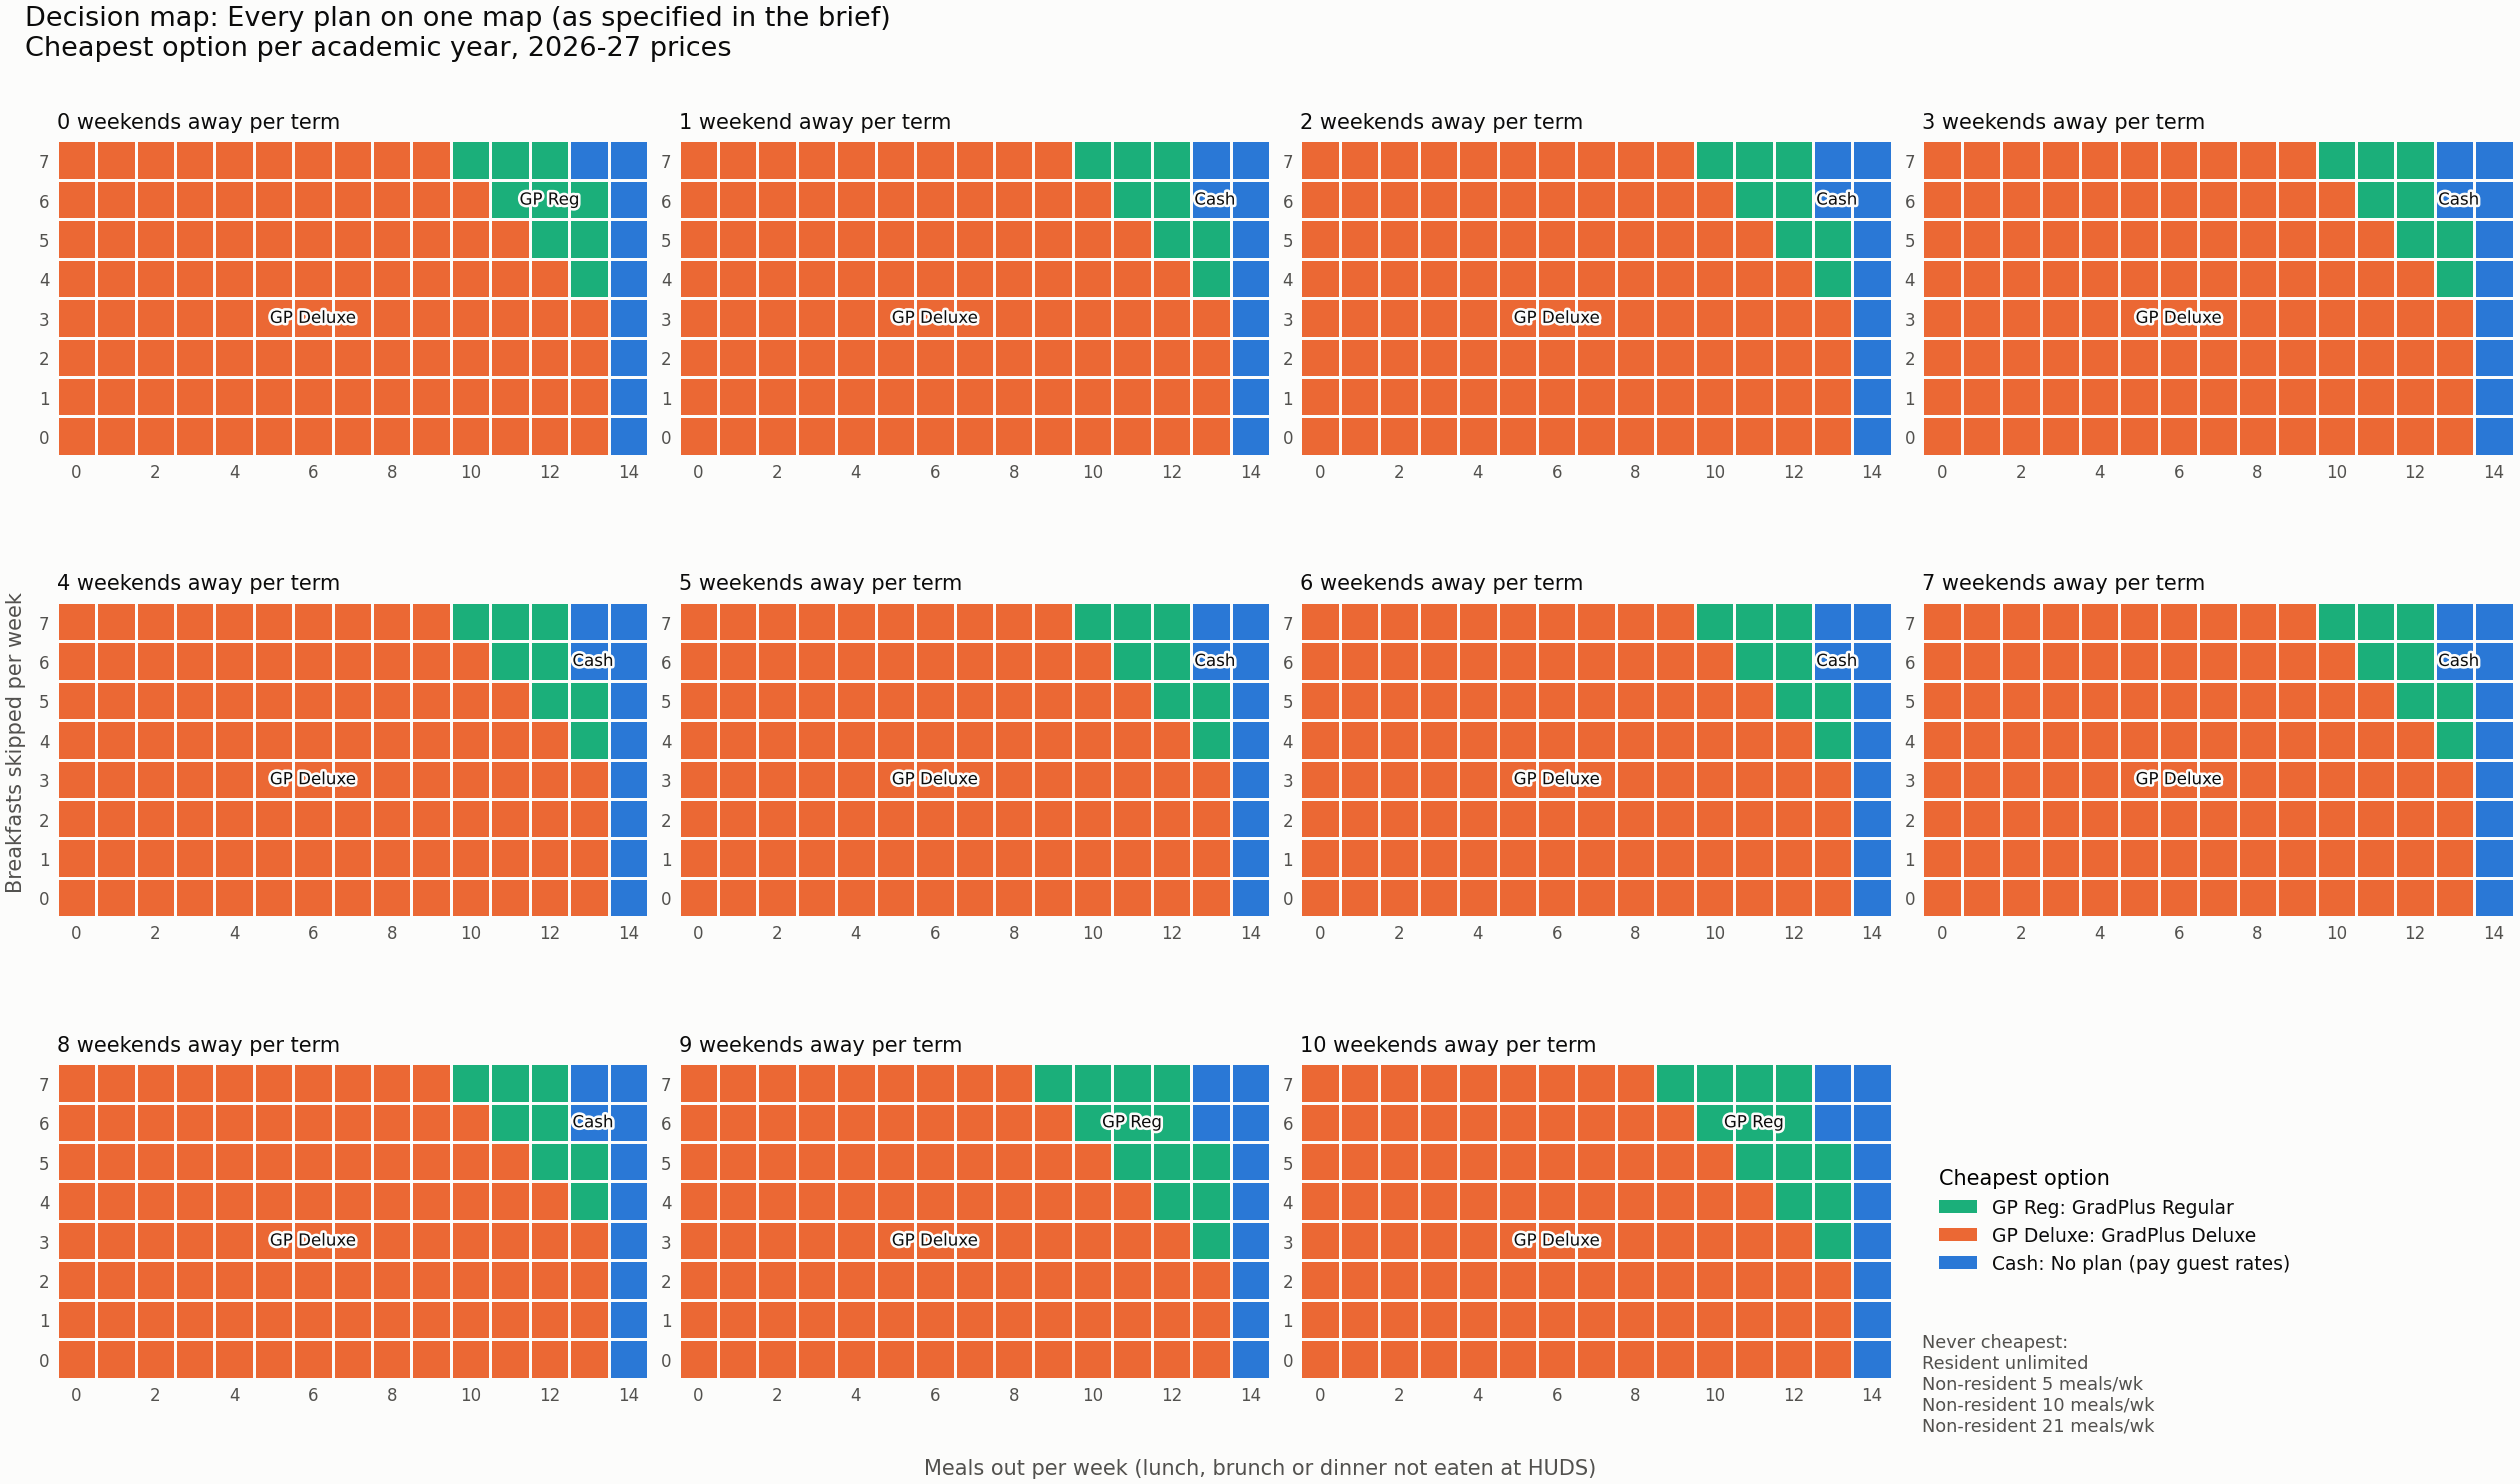

The file beside this chart, header and first rows:
weekends_away, meals_out, breakfasts_skipped, cheapest, annual_cost, runner_up, runner_up_cost, gap, cost_resident, cost_nr5, cost_nr10, cost_nr21, cost_gp_regular, cost_gp_deluxe, cost_cash_guest
0, 0, 0, gp_deluxe, 7725, gp_regular, 7775, 50.0, 8812, 10269, 10472, 8812, 7775, 7725, 10403
0, 0, 1, gp_deluxe, 7350, gp_regular, 7400, 50.0, 8812, 9944, 10147, 8812, 7400, 7350, 10078
0, 0, 2, gp_deluxe, 6975, gp_regular, 7025, 50.0, 8812, 9619, 9822, 8812, 7025, 6975, 9753
0, 0, 3, gp_deluxe, 6600, gp_regular, 6650, 50.0, 8812, 9294, 9497, 8812, 6650, 6600, 9428
0, 0, 4, gp_deluxe, 6225, gp_regular, 6275, 50.0, 8812, 8969, 9172, 8812, 6275, 6225, 9103
0, 0, 5, gp_deluxe, 5850, gp_regular, 5900, 50.0, 8812, 8643, 8846, 8812, 5900, 5850, 8777
0, 0, 6, gp_deluxe, 5475, gp_regular, 5525, 50.0, 8812, 8318, 8521, 8812, 5525, 5475, 8452
0, 0, 7, gp_deluxe, 5100, gp_regular, 5150, 50.0, 8812, 7993, 8196, 8812, 5150, 5100, 8127
0, 1, 0, gp_deluxe, 7350, gp_regular, 7400, 50.0, 8812, 9689, 9953, 8812, 7400, 7350, 9823
0, 1, 1, gp_deluxe, 6975, gp_regular, 7025, 50.0, 8812, 9364, 9628, 8812, 7025, 6975, 9498
0, 1, 2, gp_deluxe, 6600, gp_regular, 6650, 50.0, 8812, 9038, 9303, 8812, 6650, 6600, 9172
0, 1, 3, gp_deluxe, 6225, gp_regular, 6275, 50.0, 8812, 8713, 8978, 8812, 6275, 6225, 8847
0, 1, 4, gp_deluxe, 5850, gp_regular, 5900, 50.0, 8812, 8388, 8653, 8812, 5900, 5850, 8522
0, 1, 5, gp_deluxe, 5475, gp_regular, 5525, 50.0, 8812, 8063, 8327, 8812, 5525, 5475, 8197
0, 1, 6, gp_deluxe, 5100, gp_regular, 5150, 50.0, 8812, 7738, 8002, 8812, 5150, 5100, 7872
0, 1, 7, gp_deluxe, 4725, gp_regular, 4775, 50.0, 8812, 7412, 7677, 8812, 4775, 4725, 7546
0, 2, 0, gp_deluxe, 6975, gp_regular, 7025, 50.0, 8812, 9108, 9434, 8812, 7025, 6975, 9242
0, 2, 1, gp_deluxe, 6600, gp_regular, 6650, 50.0, 8812, 8783, 9109, 8812, 6650, 6600, 8917
0, 2, 2, gp_deluxe, 6225, gp_regular, 6275, 50.0, 8812, 8458, 8784, 8812, 6275, 6225, 8592
0, 2, 3, gp_deluxe, 5850, gp_regular, 5900, 50.0, 8812, 8133, 8459, 8812, 5900, 5850, 8267
0, 2, 4, gp_deluxe, 5475, gp_regular, 5525, 50.0, 8812, 7808, 8134, 8812, 5525, 5475, 7942
0, 2, 5, gp_deluxe, 5100, gp_regular, 5150, 50.0, 8812, 7482, 7808, 8812, 5150, 5100, 7616
0, 2, 6, gp_deluxe, 4725, gp_regular, 4775, 50.0, 8812, 7157, 7483, 8812, 4775, 4725, 7291
0, 2, 7, gp_deluxe, 4350, gp_regular, 4400, 50.0, 8812, 6832, 7158, 8812, 4400, 4350, 6966
0, 3, 0, gp_deluxe, 6600, gp_regular, 6650, 50.0, 8812, 8528, 8915, 8812, 6650, 6600, 8662
0, 3, 1, gp_deluxe, 6225, gp_regular, 6275, 50.0, 8812, 8203, 8590, 8812, 6275, 6225, 8337
0, 3, 2, gp_deluxe, 5850, gp_regular, 5900, 50.0, 8812, 7878, 8265, 8812, 5900, 5850, 8012
0, 3, 3, gp_deluxe, 5475, gp_regular, 5525, 50.0, 8812, 7552, 7940, 8812, 5525, 5475, 7686
0, 3, 4, gp_deluxe, 5100, gp_regular, 5150, 50.0, 8812, 7227, 7615, 8812, 5150, 5100, 7361
0, 3, 5, gp_deluxe, 4725, gp_regular, 4775, 50.0, 8812, 6902, 7289, 8812, 4775, 4725, 7036
0, 3, 6, gp_deluxe, 4350, gp_regular, 4400, 50.0, 8812, 6577, 6964, 8812, 4400, 4350, 6711
0, 3, 7, gp_deluxe, 3975, gp_regular, 4025, 50.0, 8812, 6252, 6639, 8812, 4025, 3975, 6386
0, 4, 0, gp_deluxe, 6225, gp_regular, 6275, 50.0, 8812, 7947, 8396, 8812, 6275, 6225, 8081
0, 4, 1, gp_deluxe, 5850, gp_regular, 5900, 50.0, 8812, 7622, 8071, 8812, 5900, 5850, 7756
0, 4, 2, gp_deluxe, 5475, gp_regular, 5525, 50.0, 8812, 7297, 7746, 8812, 5525, 5475, 7431
0, 4, 3, gp_deluxe, 5100, gp_regular, 5150, 50.0, 8812, 6972, 7421, 8812, 5150, 5100, 7106
0, 4, 4, gp_deluxe, 4725, gp_regular, 4775, 50.0, 8812, 6647, 7096, 8812, 4775, 4725, 6781
0, 4, 5, gp_deluxe, 4350, gp_regular, 4400, 50.0, 8812, 6321, 6770, 8812, 4400, 4350, 6455
0, 4, 6, gp_deluxe, 3975, gp_regular, 4025, 50.0, 8812, 5996, 6445, 8812, 4025, 3975, 6130
0, 4, 7, gp_deluxe, 3600, gp_regular, 3650, 50.0, 8812, 5671, 6120, 8812, 3650, 3600, 5805
0, 5, 0, gp_deluxe, 5850, gp_regular, 5900, 50.0, 8812, 7428, 8071, 8812, 5900, 5850, 7501
0, 5, 1, gp_deluxe, 5475, gp_regular, 5525, 50.0, 8812, 7103, 7746, 8812, 5525, 5475, 7176
0, 5, 2, gp_deluxe, 5100, gp_regular, 5150, 50.0, 8812, 6778, 7421, 8812, 5150, 5100, 6850
0, 5, 3, gp_deluxe, 4725, gp_regular, 4775, 50.0, 8812, 6453, 7096, 8812, 4775, 4725, 6525
0, 5, 4, gp_deluxe, 4350, gp_regular, 4400, 50.0, 8812, 6128, 6770, 8812, 4400, 4350, 6200
0, 5, 5, gp_deluxe, 3975, gp_regular, 4025, 50.0, 8812, 5802, 6445, 8812, 4025, 3975, 5875
0, 5, 6, gp_deluxe, 3600, gp_regular, 3650, 50.0, 8812, 5477, 6120, 8812, 3650, 3600, 5550
0, 5, 7, gp_deluxe, 3225, gp_regular, 3275, 50.0, 8812, 5152, 6120, 8812, 3275, 3225, 5224
0, 6, 0, gp_deluxe, 5475, gp_regular, 5525, 50.0, 8812, 6909, 7746, 8812, 5525, 5475, 6920
0, 6, 1, gp_deluxe, 5100, gp_regular, 5150, 50.0, 8812, 6584, 7421, 8812, 5150, 5100, 6595
0, 6, 2, gp_deluxe, 4725, gp_regular, 4775, 50.0, 8812, 6259, 7096, 8812, 4775, 4725, 6270
0, 6, 3, gp_deluxe, 4350, gp_regular, 4400, 50.0, 8812, 5934, 6770, 8812, 4400, 4350, 5945
0, 6, 4, gp_deluxe, 3975, gp_regular, 4025, 50.0, 8812, 5609, 6445, 8812, 4025, 3975, 5620
0, 6, 5, gp_deluxe, 3600, gp_regular, 3650, 50.0, 8812, 5283, 6120, 8812, 3650, 3600, 5294
0, 6, 6, gp_deluxe, 3225, gp_regular, 3275, 50.0, 8812, 4958, 6120, 8812, 3275, 3225, 4969
0, 6, 7, gp_deluxe, 2850, gp_regular, 2900, 50.0, 8812, 4633, 6120, 8812, 2900, 2850, 4644
0, 7, 0, gp_deluxe, 5100, gp_regular, 5150, 50.0, 8812, 6390, 7421, 8812, 5150, 5100, 6340
0, 7, 1, gp_deluxe, 4725, gp_regular, 4775, 50.0, 8812, 6065, 7096, 8812, 4775, 4725, 6015
0, 7, 2, gp_deluxe, 4350, gp_regular, 4400, 50.0, 8812, 5740, 6770, 8812, 4400, 4350, 5690
0, 7, 3, gp_deluxe, 3975, gp_regular, 4025, 50.0, 8812, 5415, 6445, 8812, 4025, 3975, 5364
... 1,260 more rows
